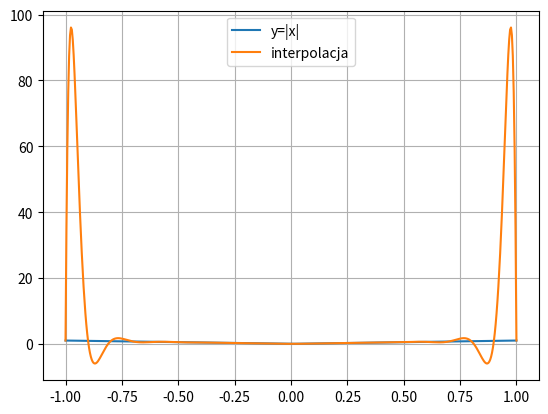

Recreate this plot in Python.
import numpy as np
import matplotlib.pyplot as plt
from scipy.interpolate import lagrange

x = np.linspace(-1, 1, 21)
y = np.abs(x)

wielomian = lagrange(x,y)

x_wykres = np.linspace(-1,1, 500)
y_wykres = np.abs(x_wykres)
y_inter = wielomian(x_wykres)

plt.plot(x_wykres, y_wykres, label = "y=|x|")
plt.plot(x_wykres, y_inter, label = "interpolacja")
plt.legend()
plt.grid(True)
plt.show()
